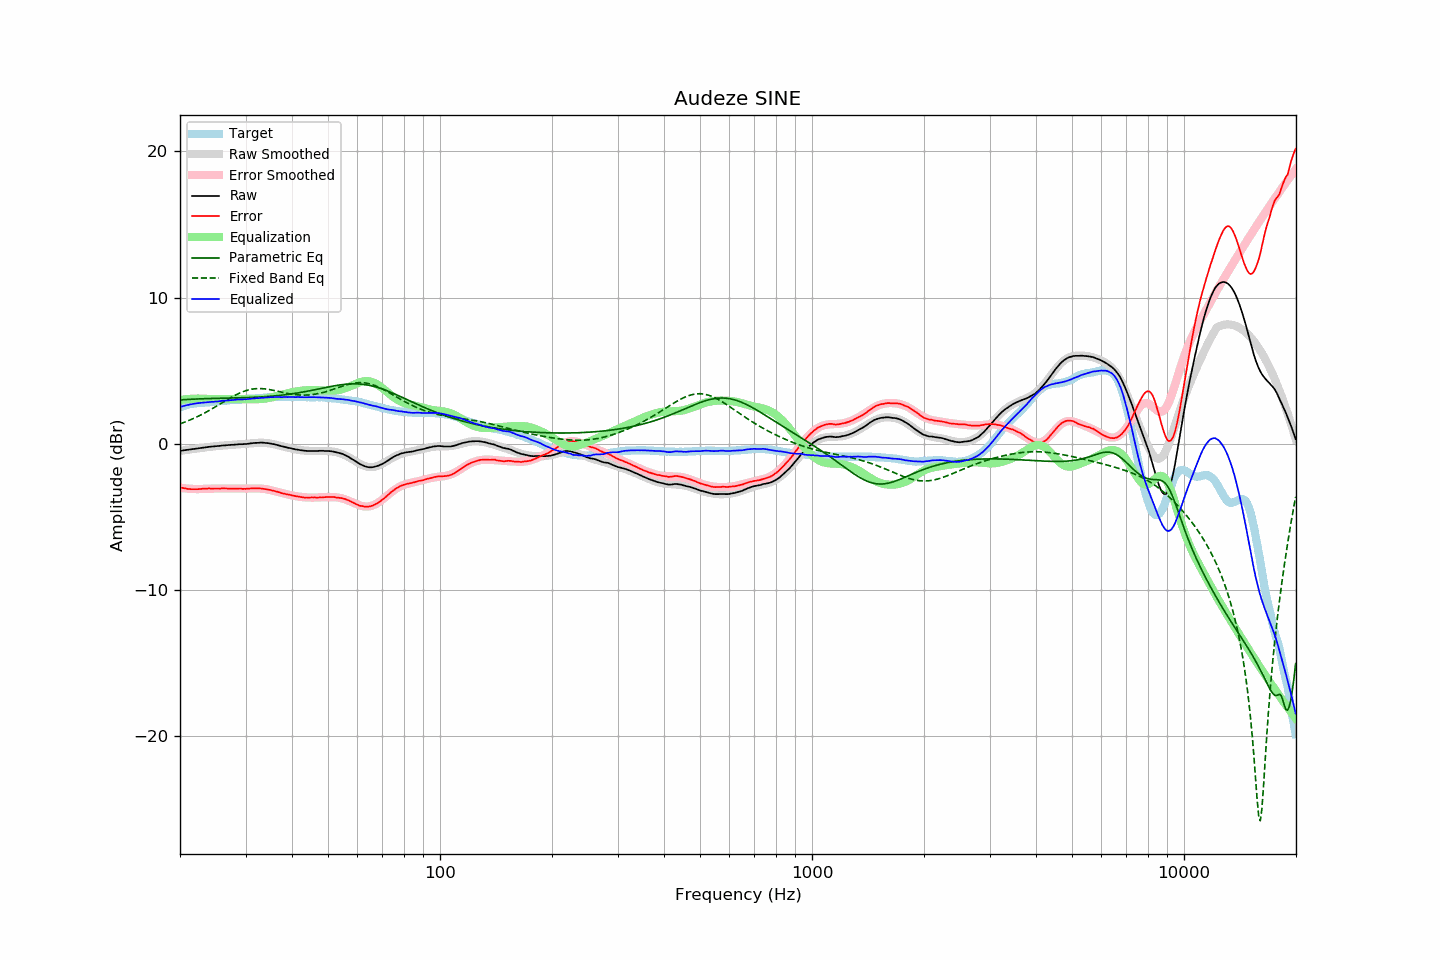

Values plotted in this chart, from the file beside it:
frequency, raw, error, smoothed, error_smoothed, equalization, parametric_eq, fixed_band_eq, equalized_raw, equalized_smoothed, target
20.00, -0.48, -2.97, -0.48, -3.00, 3.00, 3.00, 1.37, 2.52, 2.52, 2.50
20.20, -0.47, -3.00, -0.46, -3.01, 3.01, 3.01, 1.40, 2.55, 2.55, 2.54
20.40, -0.45, -3.02, -0.45, -3.03, 3.03, 3.02, 1.44, 2.58, 2.58, 2.58
20.61, -0.44, -3.04, -0.43, -3.04, 3.04, 3.02, 1.49, 2.61, 2.61, 2.60
20.81, -0.42, -3.06, -0.42, -3.05, 3.05, 3.03, 1.53, 2.64, 2.64, 2.65
21.02, -0.41, -3.09, -0.40, -3.06, 3.06, 3.04, 1.57, 2.66, 2.66, 2.68
21.23, -0.39, -3.09, -0.39, -3.07, 3.07, 3.04, 1.62, 2.69, 2.68, 2.70
21.44, -0.38, -3.10, -0.37, -3.08, 3.08, 3.05, 1.67, 2.70, 2.71, 2.72
21.66, -0.36, -3.10, -0.36, -3.08, 3.08, 3.05, 1.71, 2.73, 2.73, 2.74
21.87, -0.35, -3.10, -0.34, -3.09, 3.09, 3.06, 1.76, 2.74, 2.75, 2.75
22.09, -0.33, -3.10, -0.33, -3.09, 3.09, 3.06, 1.82, 2.77, 2.77, 2.77
22.31, -0.32, -3.10, -0.31, -3.09, 3.09, 3.07, 1.87, 2.78, 2.78, 2.78
22.54, -0.30, -3.09, -0.30, -3.09, 3.09, 3.07, 1.92, 2.79, 2.79, 2.79
22.76, -0.29, -3.09, -0.28, -3.09, 3.09, 3.08, 1.98, 2.80, 2.80, 2.80
22.99, -0.27, -3.07, -0.27, -3.08, 3.08, 3.08, 2.03, 2.81, 2.81, 2.80
23.22, -0.26, -3.07, -0.25, -3.07, 3.07, 3.08, 2.09, 2.82, 2.82, 2.81
23.45, -0.24, -3.06, -0.24, -3.07, 3.07, 3.09, 2.15, 2.83, 2.83, 2.82
23.69, -0.23, -3.06, -0.23, -3.06, 3.06, 3.09, 2.21, 2.84, 2.84, 2.83
23.92, -0.21, -3.05, -0.21, -3.06, 3.06, 3.09, 2.27, 2.86, 2.85, 2.84
24.16, -0.20, -3.06, -0.20, -3.06, 3.06, 3.10, 2.33, 2.86, 2.86, 2.86
24.40, -0.19, -3.07, -0.19, -3.05, 3.05, 3.10, 2.40, 2.87, 2.87, 2.88
24.65, -0.18, -3.06, -0.17, -3.05, 3.05, 3.10, 2.46, 2.88, 2.88, 2.88
24.89, -0.17, -3.05, -0.16, -3.05, 3.05, 3.11, 2.53, 2.89, 2.89, 2.89
25.14, -0.16, -3.05, -0.15, -3.05, 3.05, 3.11, 2.59, 2.90, 2.90, 2.90
25.39, -0.15, -3.05, -0.14, -3.05, 3.05, 3.11, 2.66, 2.91, 2.91, 2.91
25.65, -0.14, -3.06, -0.13, -3.05, 3.05, 3.11, 2.73, 2.92, 2.92, 2.93
25.91, -0.12, -3.04, -0.12, -3.05, 3.05, 3.12, 2.79, 2.94, 2.93, 2.93
26.16, -0.11, -3.04, -0.11, -3.05, 3.05, 3.12, 2.86, 2.95, 2.94, 2.94
26.43, -0.11, -3.05, -0.10, -3.05, 3.05, 3.12, 2.93, 2.95, 2.95, 2.95
26.69, -0.10, -3.05, -0.09, -3.05, 3.05, 3.12, 2.99, 2.96, 2.96, 2.96
26.96, -0.09, -3.06, -0.08, -3.05, 3.05, 3.13, 3.06, 2.97, 2.97, 2.97
27.23, -0.08, -3.06, -0.08, -3.05, 3.05, 3.13, 3.12, 2.98, 2.98, 2.98
27.50, -0.07, -3.06, -0.07, -3.06, 3.06, 3.13, 3.18, 2.99, 2.99, 2.99
27.77, -0.07, -3.06, -0.06, -3.06, 3.06, 3.13, 3.24, 2.99, 3.00, 2.99
28.05, -0.06, -3.07, -0.06, -3.06, 3.06, 3.14, 3.30, 3.01, 3.01, 3.01
28.33, -0.05, -3.06, -0.05, -3.06, 3.06, 3.14, 3.36, 3.02, 3.01, 3.01
28.62, -0.04, -3.06, -0.04, -3.06, 3.06, 3.14, 3.41, 3.03, 3.02, 3.02
28.90, -0.03, -3.05, -0.03, -3.07, 3.07, 3.15, 3.47, 3.04, 3.03, 3.03
29.19, -0.03, -3.05, -0.03, -3.06, 3.06, 3.15, 3.51, 3.04, 3.04, 3.03
29.48, -0.03, -3.08, -0.02, -3.06, 3.06, 3.15, 3.56, 3.04, 3.05, 3.06
29.78, -0.02, -3.07, -0.01, -3.06, 3.06, 3.16, 3.60, 3.05, 3.05, 3.06
30.08, -0.02, -3.08, 0.00, -3.06, 3.06, 3.16, 3.64, 3.04, 3.06, 3.07
30.38, 0.00, -3.06, 0.01, -3.06, 3.06, 3.16, 3.67, 3.06, 3.07, 3.06
30.68, 0.01, -3.07, 0.02, -3.05, 3.05, 3.17, 3.70, 3.07, 3.08, 3.08
30.99, 0.03, -3.05, 0.03, -3.05, 3.05, 3.17, 3.72, 3.09, 3.08, 3.08
31.30, 0.04, -3.05, 0.04, -3.05, 3.05, 3.18, 3.74, 3.09, 3.09, 3.09
31.61, 0.05, -3.04, 0.05, -3.05, 3.05, 3.18, 3.76, 3.10, 3.10, 3.10
31.93, 0.06, -3.04, 0.06, -3.05, 3.05, 3.19, 3.77, 3.11, 3.11, 3.11
32.24, 0.06, -3.04, 0.07, -3.05, 3.05, 3.19, 3.77, 3.12, 3.12, 3.11
32.57, 0.07, -3.05, 0.07, -3.05, 3.05, 3.20, 3.78, 3.13, 3.13, 3.13
32.89, 0.08, -3.05, 0.07, -3.06, 3.06, 3.20, 3.78, 3.14, 3.13, 3.13
33.22, 0.08, -3.06, 0.07, -3.07, 3.07, 3.21, 3.77, 3.15, 3.14, 3.14
33.55, 0.07, -3.08, 0.07, -3.08, 3.08, 3.22, 3.76, 3.15, 3.15, 3.15
33.89, 0.06, -3.09, 0.06, -3.09, 3.09, 3.22, 3.75, 3.16, 3.16, 3.16
34.23, 0.05, -3.11, 0.05, -3.11, 3.11, 3.23, 3.74, 3.17, 3.16, 3.17
34.57, 0.04, -3.13, 0.04, -3.13, 3.13, 3.24, 3.72, 3.18, 3.17, 3.18
34.92, 0.02, -3.15, 0.02, -3.15, 3.15, 3.25, 3.70, 3.18, 3.18, 3.17
35.27, 0.00, -3.18, 0.00, -3.18, 3.18, 3.26, 3.68, 3.18, 3.18, 3.18
35.62, -0.02, -3.21, -0.02, -3.21, 3.21, 3.27, 3.66, 3.19, 3.19, 3.19
35.97, -0.04, -3.22, -0.04, -3.23, 3.23, 3.28, 3.64, 3.20, 3.19, 3.19
... 635 more rows
